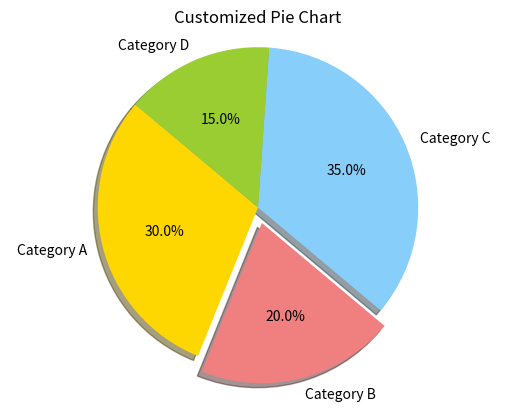

Here is the Python script that generated this plot:
import matplotlib.pyplot as plt
# Data for the pie chart
labels = ['Category A', 'Category B', 'Category C', 'Category D']
sizes = [30, 20, 35, 15]
colors = ['gold', 'lightcoral', 'lightskyblue', 'yellowgreen']
explode = (0, 0.1, 0, 0)  # "Explode" the 2nd slice (Category B)
# Create a customized pie chart
plt.pie(sizes, explode=explode, labels=labels, colors=colors, autopct='%1.1f%%', shadow=True, startangle=140)
# Add title
plt.title('Customized Pie Chart')
# Equal aspect ratio ensures the pie chart is drawn as a circle.
plt.axis('equal')
# Display the chart
plt.show()
